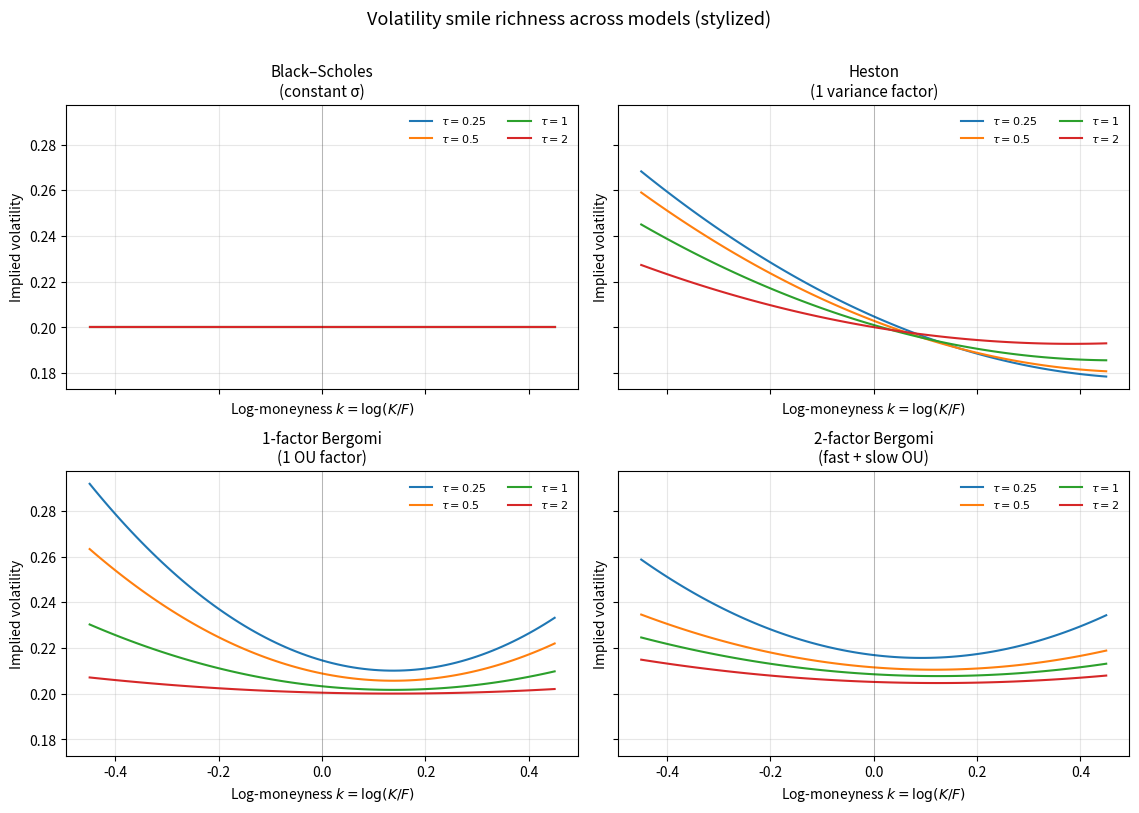
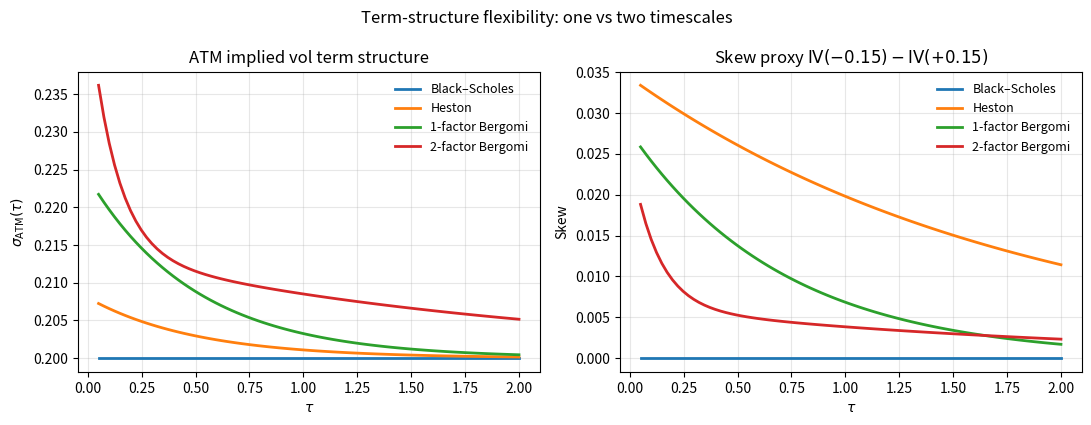
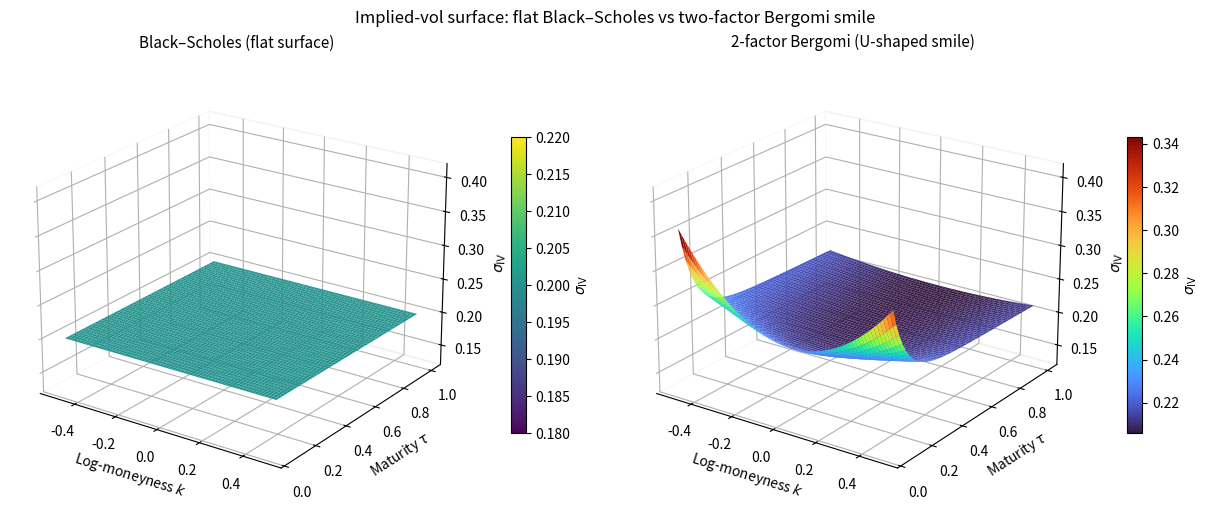
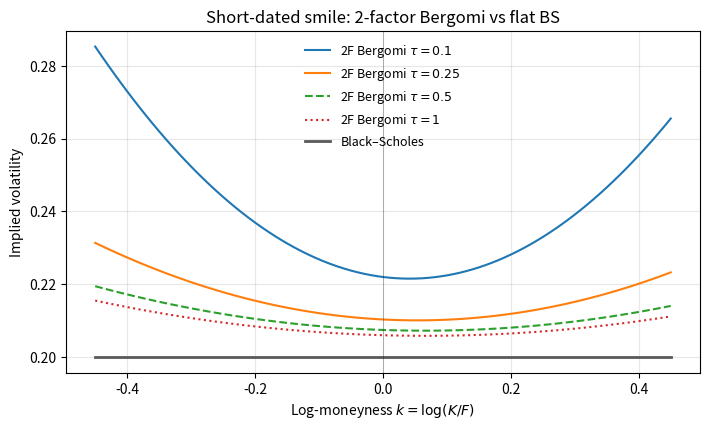

These charts were generated, in order, by the following Python code:
#!/usr/bin/env python3
"""
Illustrative comparison of volatility-surface richness:

  Black–Scholes → Heston → 1-factor Bergomi → 2-factor Bergomi

These are stylized implied-vol surfaces (not PINN outputs) that show what
each model *can* generate: flat / one-factor skew / lognormal smile /
two-timescale term structure of smile+skew.
"""

from __future__ import annotations

import argparse
from pathlib import Path

import matplotlib.pyplot as plt
import numpy as np


def bs_iv(k, tau, sigma=0.20):
    return np.full_like(k, float(sigma), dtype=float)


def heston_like_iv(k, tau, v0=0.04, rho=-0.65, volvol=0.55, kappa=2.0):
    """Single-timescale skew + mild smile (CIR variance factor)."""
    atm = np.sqrt(v0) * (1.0 + 0.04 * np.exp(-kappa * tau))
    skew = rho * volvol * 0.32 * np.exp(-0.55 * tau) * k
    smile = 0.10 * (k ** 2) * np.exp(-0.35 * tau)
    return np.clip(atm + skew + smile, 0.05, 0.85)


def bergomi1_like_iv(k, tau, xi0=0.04, omega=1.2, rho=-0.35, kappa=2.0):
    """
    1-factor Bergomi: lognormal variance → stronger short-dated wings.
    Milder |ρ| so the U-shaped smile is visible alongside equity-style skew.
    """
    atm = np.sqrt(xi0) * (1.0 + 0.10 * omega * np.exp(-kappa * tau))
    skew = rho * omega * 0.22 * np.exp(-0.7 * kappa * tau) * k
    smile = 0.28 * omega * (k ** 2) * np.exp(-1.4 * tau)
    return np.clip(atm + skew + smile, 0.05, 0.95)


def bergomi2_like_iv(
    k,
    tau,
    xi0=0.04,
    omega1=1.4,
    omega2=0.7,
    kappa1=8.0,
    kappa2=0.5,
    rho1=-0.25,
    rho2=-0.15,
):
    """
    Two timescales with a *visible ATM smile trough*:
    fast factor → short-dated U-shaped wings; slow factor → longer skew/ATM.
    Milder correlations keep the smile from collapsing into pure skew.
    """
    w_fast = np.exp(-kappa1 * tau)
    w_slow = np.exp(-kappa2 * tau)
    atm = np.sqrt(xi0) * (1.0 + 0.12 * omega1 * w_fast + 0.10 * omega2 * w_slow)
    skew = (rho1 * omega1 * 0.18 * w_fast + rho2 * omega2 * 0.20 * w_slow) * k
    # Dominant quadratic wings — this is the "usual smile"
    smile = 0.38 * omega1 * (k ** 2) * w_fast + 0.12 * omega2 * (k ** 2) * w_slow
    return np.clip(atm + skew + smile, 0.05, 1.05)


def main():
    p = argparse.ArgumentParser(description=__doc__)
    p.add_argument("--out-dir", default="results/bergomi2")
    args = p.parse_args()
    out = Path(args.out_dir)
    out.mkdir(parents=True, exist_ok=True)

    k = np.linspace(-0.45, 0.45, 91)
    taus = np.array([0.25, 0.5, 1.0, 2.0])
    models = [
        ("Black–Scholes\n(constant σ)", bs_iv, "C0"),
        ("Heston\n(1 variance factor)", heston_like_iv, "C1"),
        ("1-factor Bergomi\n(1 OU factor)", bergomi1_like_iv, "C2"),
        ("2-factor Bergomi\n(fast + slow OU)", bergomi2_like_iv, "C3"),
    ]

    # --- Smile slices ---
    fig, axes = plt.subplots(2, 2, figsize=(11.5, 8.0), dpi=150, sharex=True, sharey=True)
    axes = axes.ravel()
    for ax, (name, fn, _color) in zip(axes, models):
        for tau in taus:
            ax.plot(k, fn(k, tau), label=rf"$\tau={tau:g}$")
        ax.axvline(0.0, color="k", lw=0.6, alpha=0.25)
        ax.set_title(name, fontsize=11)
        ax.set_xlabel(r"Log-moneyness $k=\log(K/F)$")
        ax.set_ylabel("Implied volatility")
        ax.grid(True, alpha=0.3)
        ax.legend(frameon=False, fontsize=8, ncol=2)
    fig.suptitle(
        "Volatility smile richness across models (stylized)",
        fontsize=13,
        y=1.01,
    )
    fig.tight_layout()
    fig.savefig(out / "vol_smile_richness.png", bbox_inches="tight")
    plt.close(fig)

    # --- Term structure of ATM vol and skew proxy ---
    tau_fine = np.linspace(0.05, 2.0, 80)
    k_rr = 0.15
    fig, axes = plt.subplots(1, 2, figsize=(11.0, 4.3), dpi=150)
    for name, fn, color in models:
        atm = np.array([fn(np.array([0.0]), t)[0] for t in tau_fine])
        rr = np.array(
            [
                fn(np.array([-k_rr]), t)[0] - fn(np.array([k_rr]), t)[0]
                for t in tau_fine
            ]
        )
        label = name.split("\n")[0]
        axes[0].plot(tau_fine, atm, color=color, label=label, lw=2)
        axes[1].plot(tau_fine, rr, color=color, label=label, lw=2)
    axes[0].set_title("ATM implied vol term structure")
    axes[0].set_xlabel(r"$\tau$")
    axes[0].set_ylabel(r"$\sigma_{\mathrm{ATM}}(\tau)$")
    axes[0].grid(True, alpha=0.3)
    axes[0].legend(frameon=False, fontsize=9)
    axes[1].set_title(r"Skew proxy $\mathrm{IV}(-0.15)-\mathrm{IV}(+0.15)$")
    axes[1].set_xlabel(r"$\tau$")
    axes[1].set_ylabel("Skew")
    axes[1].grid(True, alpha=0.3)
    axes[1].legend(frameon=False, fontsize=9)
    fig.suptitle("Term-structure flexibility: one vs two timescales", fontsize=12)
    fig.tight_layout()
    fig.savefig(out / "vol_termstructure_richness.png", bbox_inches="tight")
    plt.close(fig)

    # --- 3D surface: BS flat vs 2F Bergomi with a clear smile trough ---
    # Short-maturity window + strong quadratic wings so the U-trough is obvious
    # (equity-style mild skew must not erase the usual smile shape).
    Kgrid = np.linspace(-0.50, 0.50, 71)
    Tgrid = np.linspace(0.05, 1.0, 50)
    KK, TT = np.meshgrid(Kgrid, Tgrid, indexing="ij")
    iv_bs = bs_iv(KK, TT)
    iv_2f = bergomi2_like_iv(
        KK,
        TT,
        omega1=1.85,
        omega2=0.45,
        kappa1=12.0,
        kappa2=0.40,
        rho1=-0.15,
        rho2=-0.08,
    )

    fig = plt.figure(figsize=(12.4, 5.4), dpi=150)
    ax1 = fig.add_subplot(121, projection="3d")
    ax2 = fig.add_subplot(122, projection="3d")
    for ax, Z, title, cmap, zlim in (
        (ax1, iv_bs, "Black–Scholes (flat surface)", "viridis", (0.12, 0.42)),
        (
            ax2,
            iv_2f,
            "2-factor Bergomi (U-shaped smile)",
            "turbo",
            (0.12, 0.42),
        ),
    ):
        surf = ax.plot_surface(
            KK,
            TT,
            Z,
            cmap=cmap,
            linewidth=0,
            antialiased=True,
            alpha=0.98,
            rstride=1,
            cstride=1,
        )
        # Look along maturity so the moneyness U-trough reads clearly
        ax.view_init(elev=22, azim=-55)
        ax.set_xlabel(r"Log-moneyness $k$")
        ax.set_ylabel(r"Maturity $\tau$")
        ax.set_zlabel(r"$\sigma_{\mathrm{IV}}$")
        ax.set_title(title, fontsize=11, pad=8)
        ax.set_zlim(*zlim)
        ax.xaxis.pane.fill = False
        ax.yaxis.pane.fill = False
        ax.zaxis.pane.fill = False
        fig.colorbar(surf, ax=ax, shrink=0.62, pad=0.08, label=r"$\sigma_{\mathrm{IV}}$")
    fig.suptitle(
        "Implied-vol surface: flat Black–Scholes vs two-factor Bergomi smile",
        fontsize=12,
    )
    fig.tight_layout()
    fig.savefig(out / "vol_surface_bs_vs_bergomi2.png", bbox_inches="tight", facecolor="white")
    plt.close(fig)

    # Extra: short-maturity smile slice highlighting the U-shape
    fig, ax = plt.subplots(figsize=(7.2, 4.4), dpi=150)
    for tau, ls in ((0.1, "-"), (0.25, "-"), (0.5, "--"), (1.0, ":")):
        ax.plot(
            k,
            bergomi2_like_iv(
                k, tau, omega1=1.85, omega2=0.45, kappa1=12.0, kappa2=0.40, rho1=-0.15, rho2=-0.08
            ),
            ls=ls,
            label=rf"2F Bergomi $\tau={tau:g}$",
        )
    ax.plot(k, bs_iv(k, 0.25), color="0.35", lw=2, label="Black–Scholes")
    ax.axvline(0.0, color="k", lw=0.6, alpha=0.3)
    ax.set_xlabel(r"Log-moneyness $k=\log(K/F)$")
    ax.set_ylabel("Implied volatility")
    ax.set_title("Short-dated smile: 2-factor Bergomi vs flat BS")
    ax.grid(True, alpha=0.3)
    ax.legend(frameon=False, fontsize=9)
    fig.tight_layout()
    fig.savefig(out / "vol_smile_bergomi2_short.png", bbox_inches="tight")
    plt.close(fig)

    print("Wrote plots to", out)


if __name__ == "__main__":
    main()
